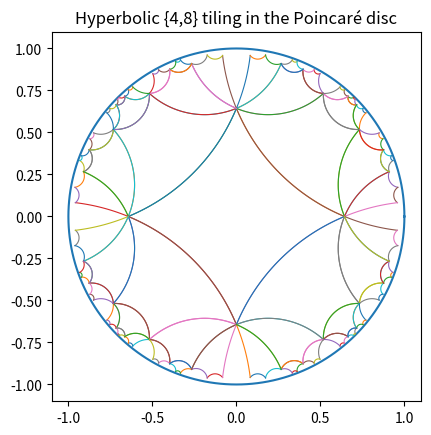

This figure's Python source:
import cmath
import math
import matplotlib.pyplot as plt
from collections import deque

############################
# 1. Upper half-plane <-> disc
############################

def upper_to_disc(z: complex) -> complex:
    """
    Map z in the upper half-plane (Im z > 0)
    to w in the unit disc using:
        w = (z - i) / (z + i)
    """
    if z.imag <= 0:
        raise ValueError("upper_to_disc expects Im(z) > 0")
    return (z - 1j) / (z + 1j)


def disc_to_upper(w: complex) -> complex:
    """
    Map w in the unit disc |w| < 1
    back to the upper half-plane using:
        z = i * (1 + w) / (1 - w)
    """
    if abs(w) >= 1:
        raise ValueError("disc_to_upper expects |w| < 1")
    return 1j * (1 + w) / (1 - w)


############################
# 2. Poincaré disc geodesics
############################

def _geodesic_circle_center(z1: complex, z2: complex):
    """
    For two points z1, z2 in the unit disc that are NOT on
    a diameter through the origin, return (center, radius)
    of the unique circle orthogonal to the unit circle that
    passes through z1 and z2.

    If the geodesic is a straight diameter, return None.
    """
    eps = 1e-9
    if abs(z1) < eps or abs(z2) < eps:
        return None
    # Check if z1/z2 is (approximately) real -> same line through origin
    if abs((z1 / z2).imag) < eps:
        return None

    a, b = z1.real, z1.imag
    c, d = z2.real, z2.imag
    u, v = (a - c), (b - d)

    # From orthogonality and equal-distance constraints we get:
    # Eq1: 2(a x + b y) = 1 + a^2 + b^2
    # Eq2: 2(u x + v y) = a^2 + b^2 - c^2 - d^2
    A1, B1, C1 = 2 * a, 2 * b, 1 + a * a + b * b
    A2, B2, C2 = 2 * u, 2 * v, a * a + b * b - c * c - d * d

    det = A1 * B2 - A2 * B1
    if abs(det) < 1e-12:
        # Degenerate, treat as diameter
        return None

    x = (C1 * B2 - C2 * B1) / det
    y = (A1 * C2 - A2 * C1) / det
    center = complex(x, y)
    R = abs(z1 - center)
    return center, R


def geodesic_points(z1: complex, z2: complex, n: int = 100):
    """
    Return a list of 'n' complex points along the hyperbolic geodesic
    between z1 and z2 in the Poincaré disc model.
    """
    eps = 1e-9

    # Diameter (straight line through origin) case:
    if abs(z1) < eps or abs(z2) < eps or abs((z1 / z2).imag) < eps:
        return [z1 + (z2 - z1) * (i / (n - 1)) for i in range(n)]

    res = _geodesic_circle_center(z1, z2)
    if res is None:
        # Fallback: straight segment
        return [z1 + (z2 - z1) * (i / (n - 1)) for i in range(n)]

    center, R = res
    t1 = cmath.phase(z1 - center)
    t2 = cmath.phase(z2 - center)

    # Go along the shorter arc between t1 and t2
    delta = (t2 - t1 + math.pi) % (2 * math.pi) - math.pi

    points = [
        center + R * cmath.exp(1j * (t1 + delta * (i / (n - 1))))
        for i in range(n)
    ]
    return points


############################
# 3. Hyperbolic isometries: reflection in a geodesic
############################

def reflect_in_geodesic(z: complex, z1: complex, z2: complex) -> complex:
    """
    Reflect a point z in the hyperbolic geodesic determined by z1, z2.
    In the disc model, this is inversion in the circle (center, R) that
    is orthogonal to the unit circle and passes through z1, z2.
    """
    res = _geodesic_circle_center(z1, z2)
    if res is None:
        # Geodesic is a diameter: just reflect in the straight line through 0
        # i.e. reflect across the line through z1,z2 passing through origin.
        # We can do this by rotating so that the line is the real axis,
        # conjugating, then rotating back.
        angle = cmath.phase(z1)  # direction of diameter
        rot = cmath.exp(-1j * angle)
        z_rot = z * rot
        z_ref = z_rot.conjugate()
        return z_ref * cmath.exp(1j * angle)

    center, R = res
    # Inversion in circle: translate to origin, invert, translate back
    w = z - center
    if abs(w) < 1e-15:
        return z  # center stays put
    w_inv = (R * R) / w.conjugate()
    return center + w_inv


def reflect_polygon_across_side(vertices, k):
    """
    Reflect an entire polygon across its k-th side (edge between vertices[k]
    and vertices[(k+1)%n]) using hyperbolic reflection.
    """
    n = len(vertices)
    z1 = vertices[k]
    z2 = vertices[(k + 1) % n]
    return [reflect_in_geodesic(z, z1, z2) for z in vertices]


############################
# 4. Regular {p, q} polygon at center of disc
############################

def regular_hyperbolic_polygon(p: int, q: int):
    """
    Return the vertices (as complex numbers) of a regular hyperbolic {p, q}
    polygon centered at the origin in the Poincaré disc.

    Uses Malin Christersson's formula for the Euclidean radius d of the
    vertices (distance from origin), given p and q.
    """
    if p < 3 or q < 3:
        raise ValueError("p and q must be >= 3")
    if (p - 2) * (q - 2) <= 4:
        raise ValueError("This {p,q} is not hyperbolic (needs (p-2)(q-2) > 4)")

    # Euclidean radius of vertices
    # d = sqrt((tan(pi/2 - pi/q) - tan(pi/p)) / (tan(pi/2 - pi/q) + tan(pi/p)))
    A = math.tan(math.pi / 2 - math.pi / q)
    B = math.tan(math.pi / p)
    d_sq = (A - B) / (A + B)
    if d_sq <= 0:
        raise ValueError("Radius squared non-positive; check p,q")
    d = math.sqrt(d_sq)

    vertices = [
        d * cmath.exp(2j * math.pi * k / p)
        for k in range(p)
    ]
    return vertices


def polygon_centroid(vertices):
    return sum(vertices) / len(vertices)


############################
# 5. Generate a small tiling by reflections
############################

def generate_tiling(p: int, q: int, max_depth: int = 2):
    """
    Generate polygons in a {p, q} hyperbolic tiling using reflections
    across sides, up to a given BFS depth from the central polygon.

    Returns a list of polygons, each polygon is a list of complex vertices.
    """
    root = regular_hyperbolic_polygon(p, q)
    polys = []
    queue = deque()

    def key(verts):
        c = polygon_centroid(verts)
        # Round centroid to avoid duplicates from small numerical noise
        return (round(c.real, 3), round(c.imag, 3))

    seen = set()
    seen.add(key(root))
    queue.append((root, 0))

    while queue:
        poly, depth = queue.popleft()
        polys.append(poly)

        if depth >= max_depth:
            continue

        n = len(poly)
        for k in range(n):
            new_poly = reflect_polygon_across_side(poly, k)
            c = polygon_centroid(new_poly)

            # Discard polygons that are basically outside the disc
            if abs(c) > 0.999:
                continue

            k_new = key(new_poly)
            if k_new not in seen:
                seen.add(k_new)
                queue.append((new_poly, depth + 1))

    return polys


############################
# 6. Plotting
############################

def plot_tiling(polygons, p, q):
    fig, ax = plt.subplots()

    # Draw boundary circle
    t_vals = [2 * math.pi * i / 400 for i in range(401)]
    circle_x = [math.cos(t) for t in t_vals]
    circle_y = [math.sin(t) for t in t_vals]
    ax.plot(circle_x, circle_y)

    # Draw polygons
    for poly in polygons:
        n = len(poly)
        for k in range(n):
            z1 = poly[k]
            z2 = poly[(k + 1) % n]
            pts = geodesic_points(z1, z2, n=80)
            xs = [pnt.real for pnt in pts]
            ys = [pnt.imag for pnt in pts]
            ax.plot(xs, ys, linewidth=0.8)

    ax.set_aspect('equal', 'box')
    ax.set_title(f"Hyperbolic {{{p},{q}}} tiling in the Poincaré disc")

    plt.show()



############################
# 7. Demo
############################

if __name__ == "__main__":
    # Choose your (p, q): must satisfy (p-2)(q-2) > 4 for hyperbolic tiling
    p = 4
    q = 8
    depth = 3   # 2 or 3 is a good starting point

    print(f"Generating hyperbolic tiling for {{{p},{q}}} with depth {depth}...")
    polygons = generate_tiling(p, q, max_depth=depth)
    print(f"Generated {len(polygons)} polygons.")
    plot_tiling(polygons, p, q)
